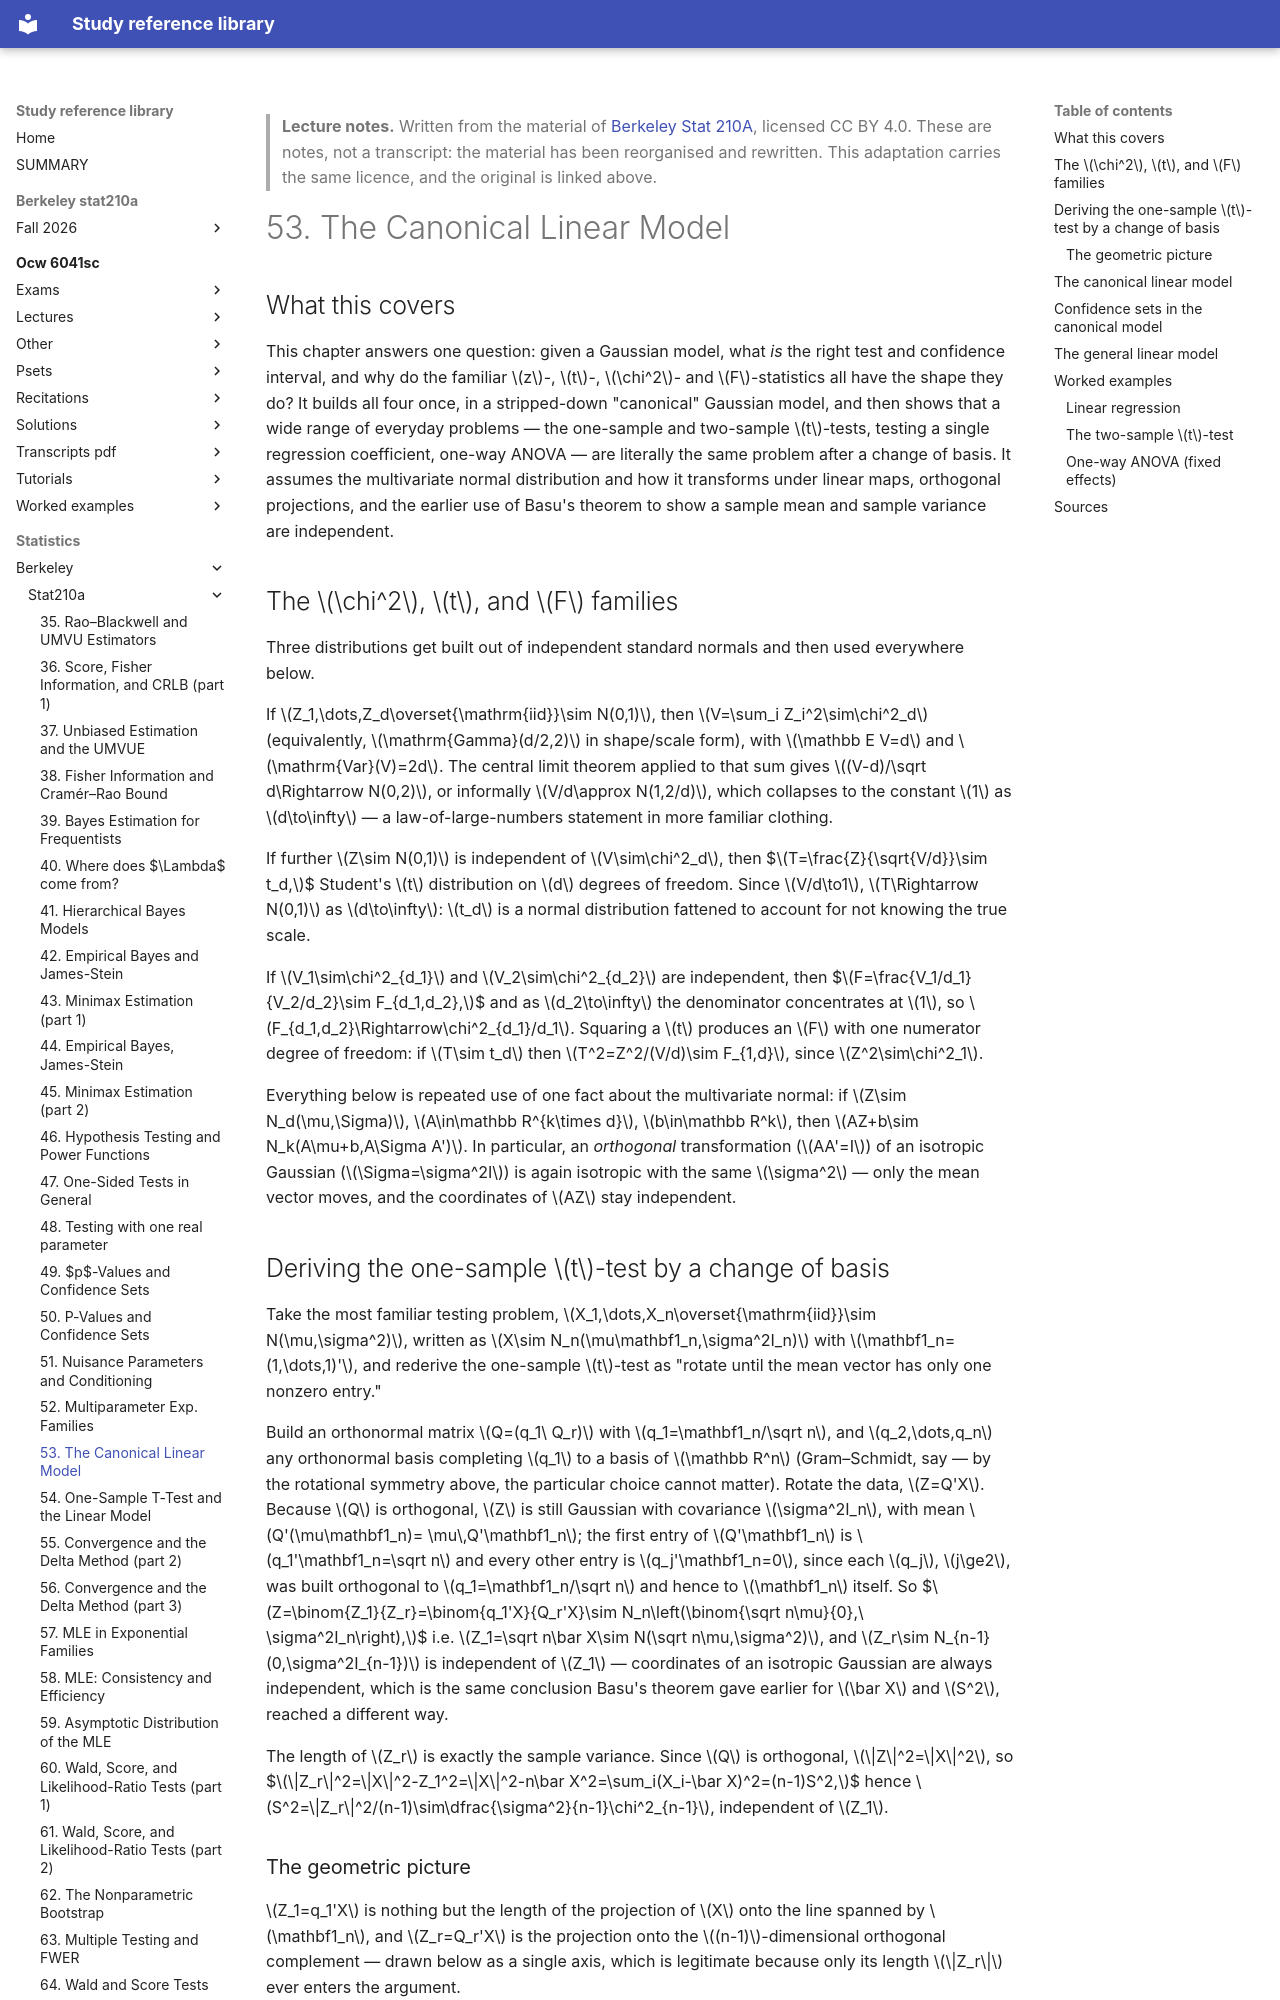

repository: Claptar/knowledge-base-library · page: statistics/berkeley/stat210a/53-the-canonical-linear-model/index.html · generator: mkdocs

---
title: "53. The Canonical Linear Model"
course: "Berkeley Stat 210A"
chapter: 53
source: "https://github.com/berkeley-stat210a"
licence: "CC BY 4.0"
written: "2026-09-20"
---

> **Lecture notes.** Written from the material of [Berkeley Stat 210A](https://github.com/berkeley-stat210a), licensed CC BY 4.0. These are notes, not a transcript: the material has been reorganised and rewritten. This adaptation carries the same licence, and the original is linked above.

# 53. The Canonical Linear Model

## What this covers

This chapter answers one question: given a Gaussian model, what *is* the right test and confidence
interval, and why do the familiar $z$-, $t$-, $\chi^2$- and $F$-statistics all have the shape they do?
It builds all four once, in a stripped-down "canonical" Gaussian model, and then shows that a wide range
of everyday problems — the one-sample and two-sample $t$-tests, testing a single regression coefficient,
one-way ANOVA — are literally the same problem after a change of basis. It assumes the multivariate
normal distribution and how it transforms under linear maps, orthogonal projections, and the earlier use
of Basu's theorem to show a sample mean and sample variance are independent.

## The $\chi^2$, $t$, and $F$ families

Three distributions get built out of independent standard normals and then used everywhere below.

If $Z_1,\dots,Z_d\overset{\mathrm{iid}}\sim N(0,1)$, then $V=\sum_i Z_i^2\sim\chi^2_d$
(equivalently, $\mathrm{Gamma}(d/2,2)$ in shape/scale form), with $\mathbb E V=d$ and
$\mathrm{Var}(V)=2d$. The central limit theorem applied to that sum gives
$(V-d)/\sqrt d\Rightarrow N(0,2)$, or informally $V/d\approx N(1,2/d)$, which collapses to the constant
$1$ as $d\to\infty$ — a law-of-large-numbers statement in more familiar clothing.

If further $Z\sim N(0,1)$ is independent of $V\sim\chi^2_d$, then
$$T=\frac{Z}{\sqrt{V/d}}\sim t_d,$$
Student's $t$ distribution on $d$ degrees of freedom. Since $V/d\to1$, $T\Rightarrow N(0,1)$ as
$d\to\infty$: $t_d$ is a normal distribution fattened to account for not knowing the true scale.

If $V_1\sim\chi^2_{d_1}$ and $V_2\sim\chi^2_{d_2}$ are independent, then
$$F=\frac{V_1/d_1}{V_2/d_2}\sim F_{d_1,d_2},$$
and as $d_2\to\infty$ the denominator concentrates at $1$, so $F_{d_1,d_2}\Rightarrow\chi^2_{d_1}/d_1$.
Squaring a $t$ produces an $F$ with one numerator degree of freedom: if $T\sim t_d$ then
$T^2=Z^2/(V/d)\sim F_{1,d}$, since $Z^2\sim\chi^2_1$.

Everything below is repeated use of one fact about the multivariate normal: if $Z\sim N_d(\mu,\Sigma)$,
$A\in\mathbb R^{k\times d}$, $b\in\mathbb R^k$, then $AZ+b\sim N_k(A\mu+b,A\Sigma A')$. In particular, an
*orthogonal* transformation ($AA'=I$) of an isotropic Gaussian ($\Sigma=\sigma^2I$) is again isotropic
with the same $\sigma^2$ — only the mean vector moves, and the coordinates of $AZ$ stay independent.

## Deriving the one-sample $t$-test by a change of basis

Take the most familiar testing problem, $X_1,\dots,X_n\overset{\mathrm{iid}}\sim N(\mu,\sigma^2)$,
written as $X\sim N_n(\mu\mathbf1_n,\sigma^2I_n)$ with $\mathbf1_n=(1,\dots,1)'$, and rederive the
one-sample $t$-test as "rotate until the mean vector has only one nonzero entry."

Build an orthonormal matrix $Q=(q_1\ Q_r)$ with $q_1=\mathbf1_n/\sqrt n$, and $q_2,\dots,q_n$ any
orthonormal basis completing $q_1$ to a basis of $\mathbb R^n$ (Gram–Schmidt, say — by the rotational
symmetry above, the particular choice cannot matter). Rotate the data, $Z=Q'X$. Because $Q$ is
orthogonal, $Z$ is still Gaussian with covariance $\sigma^2I_n$, with mean $Q'(\mu\mathbf1_n)=
\mu\,Q'\mathbf1_n$; the first entry of $Q'\mathbf1_n$ is $q_1'\mathbf1_n=\sqrt n$ and every other entry is
$q_j'\mathbf1_n=0$, since each $q_j$, $j\ge2$, was built orthogonal to $q_1=\mathbf1_n/\sqrt n$ and hence
to $\mathbf1_n$ itself. So
$$Z=\binom{Z_1}{Z_r}=\binom{q_1'X}{Q_r'X}\sim N_n\left(\binom{\sqrt n\mu}{0},\ \sigma^2I_n\right),$$
i.e. $Z_1=\sqrt n\bar X\sim N(\sqrt n\mu,\sigma^2)$, and $Z_r\sim N_{n-1}(0,\sigma^2I_{n-1})$ is
independent of $Z_1$ — coordinates of an isotropic Gaussian are always independent, which is the same
conclusion Basu's theorem gave earlier for $\bar X$ and $S^2$, reached a different way.

The length of $Z_r$ is exactly the sample variance. Since $Q$ is orthogonal, $\|Z\|^2=\|X\|^2$, so
$$\|Z_r\|^2=\|X\|^2-Z_1^2=\|X\|^2-n\bar X^2=\sum_i(X_i-\bar X)^2=(n-1)S^2,$$
hence $S^2=\|Z_r\|^2/(n-1)\sim\dfrac{\sigma^2}{n-1}\chi^2_{n-1}$, independent of $Z_1$.
